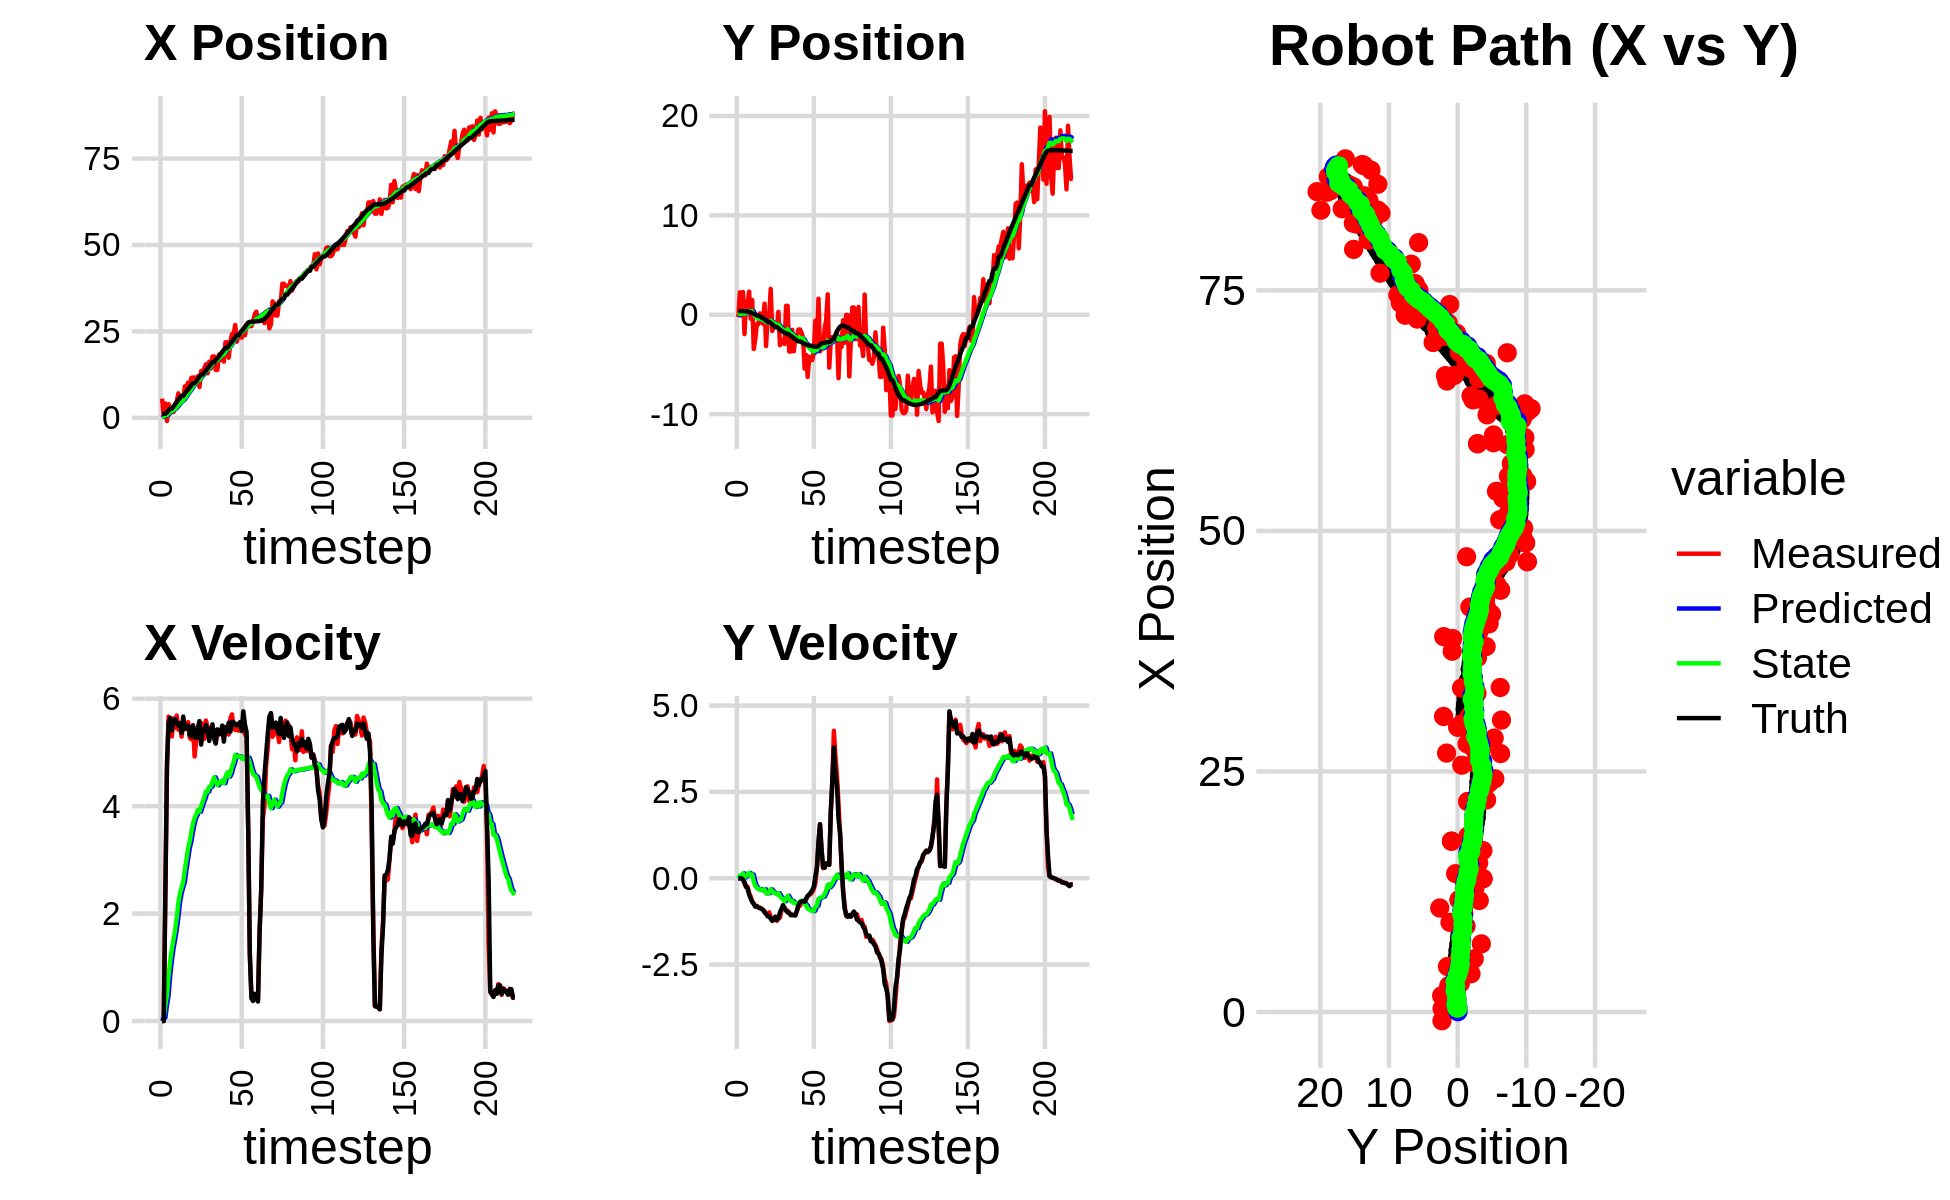

The data file committed next to this chart (first rows):
4.570224880866339268e-01, -5.320579112976331349e-01, 0.000000000000000000e+00, -0.000000000000000000e+00, 0.000000000000000000e+00, 0.000000000000000000e+00, 0.000000000000000000e+00, 0.000000000000000000e+00, 3.331187254874337644e-02, -3.813041442054929814e-02, 0.000000000000000000e+00, 0.000000000000000000e+00, 1.158455014443147135e+00, 3.634610482915450747e-01, 0.000000000000000000e+00, 0.000000000000000000e+00, 0.000000000000000000e+00, 4.017976752948015928e-04
5.576551079768147900e+00, -2.248264840139103105e-01, 0.000000000000000000e+00, -0.000000000000000000e+00, 3.331187254874337644e-02, -3.813041442054929814e-02, 0.000000000000000000e+00, 0.000000000000000000e+00, 4.255332678446795969e-01, -5.089852793986462953e-02, 6.769397709913597960e-02, -4.442375675088068923e-03, 1.158455014443147135e+00, 3.634610482915450747e-01, 0.000000000000000000e+00, 0.000000000000000000e+00, 0.000000000000000000e+00, 1.992583383980672807e-05
3.643568758883020120e-01, 2.263399392958660883e+00, 0.000000000000000000e+00, -0.000000000000000000e+00, 4.323026655545931796e-01, -5.134276550737343348e-02, 6.769397709913597960e-02, -4.442375675088068923e-03, 4.259941294661889755e-01, 1.078354837292789248e-01, 6.216031821465337753e-02, 7.340572666565228777e-02, 1.158455014443147135e+00, 3.634610482915450747e-01, 0.000000000000000000e+00, 0.000000000000000000e+00, 0.000000000000000000e+00, 4.426492669153958559e-04
4.149904370983587221e+00, -6.955959224422783582e-02, 2.361999728763121364e+00, -1.107818148565379397e-03, 4.322101612876543264e-01, 1.151760563958441480e-01, 6.216031821465337753e-02, 7.340572666565228777e-02, 7.704852887062665356e-01, 9.903295124132915905e-02, 2.937910092619174240e-01, 5.947555858758570707e-02, 1.219619870413255702e+00, 3.634437135296343380e-01, 2.399999999999999911e+00, -2.000000000000000042e-03, 2.400000095367431641e+00, 4.690170171670615673e-04
-9.065119022501572088e-01, 2.288382586718197054e+00, 4.704902055996125654e+00, -3.034675530289829629e-02, 7.998643896324583169e-01, 1.049805071000877305e-01, 2.937910092619174240e-01, 5.947555858758570707e-02, 8.114428597505515262e-01, 2.559627614834820153e-01, 4.773409747402233561e-01, 1.430188660629087283e-01, 1.551368832771483408e+00, 3.627155396551620115e-01, 4.799999999999999822e+00, -4.200000000000000261e-02, 4.800000190734863281e+00, 6.449939683079719543e-03
3.974494099792194479e+00, -1.946625494985211535e+00, 5.665866853806334369e+00, -1.554969551355928903e-01, 8.591769572245738784e-01, 2.702646480897729075e-01, 4.773409747402233561e-01, 1.430188660629087283e-01, 1.289441775447123462e+00, 9.605402144415958743e-02, 8.481915137682367600e-01, 2.694290574132821026e-02, 2.145000577298165290e+00, 3.538677444089146640e-01, 5.565000000000000391e+00, -1.100000000000000006e-01, 5.565999984741210938e+00, 2.743762545287609100e-02
2.733712788698972052e+00, 1.262328026404471171e+00, 5.495045975675224348e+00, -2.558709201899276864e-01, 1.374260926823947182e+00, 9.874831201829241401e-02, 8.481915137682367600e-01, 2.694290574132821026e-02, 1.659824899221424399e+00, 1.706297587050113751e-01, 1.120740202464395541e+00, 6.071949858485332918e-02, 2.682632566032654875e+00, 3.346965885988626432e-01, 5.642999999999999794e+00, -2.439999999999999947e-01, 5.647999763488769531e+00, 4.653031751513481140e-02
2.733712788698972052e+00, 1.262328026404471171e+00, 5.297260324707071533e+00, -2.466612435579925711e-01, 1.771898919467864042e+00, 1.767017085634967066e-01, 1.120740202464395541e+00, 6.071949858485332918e-02, 2.015133416431715840e+00, 2.427135423870559472e-01, 1.346563449777628207e+00, 9.167690799280327207e-02, 2.682632566032654875e+00, 3.346965885988626432e-01, 5.413000000000000256e+00, -2.939999999999999836e-01, 5.421000003814697266e+00, 4.653031751513481140e-02
1.692157745881183839e+00, 2.329080275288243129e+00, 5.631877388952503338e+00, -4.264485949967806167e-01, 2.149789761409478750e+00, 2.518812331863362619e-01, 1.346563449777628207e+00, 9.167690799280327207e-02, 2.282101821829421340e+00, 3.832665148493678564e-01, 1.512846279666287819e+00, 1.571565126917205957e-01, 3.308414578838102749e+00, 2.989198476220576439e-01, 5.599999999999999645e+00, -4.749999999999999778e-01, 5.619999885559082031e+00, 7.557628303766250610e-02
2.990017295405778874e+00, -3.934417157080636329e-01, 5.455903637406498419e+00, -5.342640911864724451e-01, 2.433386449796050233e+00, 3.989821661185399271e-01, 1.512846279666287819e+00, 1.571565126917205957e-01, 2.640091162090683508e+00, 3.069134517293382047e-01, 1.695071343363230509e+00, 8.997816680345123441e-02, 3.952713131890386311e+00, 2.435446002987515512e-01, 5.618999999999999773e+00, -5.849999999999999645e-01, 5.649000167846679688e+00, 9.761282056570053101e-02
4.731584996187893744e+00, 1.477765663815287178e+00, 5.685852095178044685e+00, -6.683635685780279223e-01, 2.809598296427006758e+00, 3.159112684096833101e-01, 1.695071343363230509e+00, 8.997816680345123441e-02, 3.137426114693910417e+00, 3.695488088911084712e-01, 1.924441491006170235e+00, 1.075021442198395294e-01, 4.596294522760816292e+00, 1.755310136351904693e-01, 5.544999999999999929e+00, -6.889999999999999458e-01, 5.587999820709228516e+00, 1.170115619897842407e-01
7.085568547287291352e+00, -3.447691307120016369e+00, 5.422563325701897696e+00, -7.413073057623048578e-01, 3.329870263794527219e+00, 3.802990233130923992e-01, 1.924441491006170235e+00, 1.075021442198395294e-01, 3.798760300032085535e+00, 4.935018411752217782e-02, 2.199236329737520368e+00, -9.123588625790471363e-02, 5.231224179432327759e+00, 9.562887172710005101e-02, 5.498999999999999666e+00, -7.379999999999999893e-01, 5.548999786376953125e+00, 1.358656883239746094e-01
5.535448625948687251e+00, -2.415997520749471050e+00, 5.510035219078199376e+00, -8.151158180440527534e-01, 4.018683933005837261e+00, 4.022659549173170784e-02, 2.199236329737520368e+00, -9.123588625790471363e-02, 4.284209651225697968e+00, -1.803025697772269453e-01, 2.374173477891990292e+00, -2.227259252510865040e-01, 5.760818600702972248e+00, 2.041910467862606895e-02, 5.548000000000000043e+00, -8.209999999999999520e-01, 5.607999801635742188e+00, 1.468677818775177002e-01
4.945329070775364322e+00, -9.522127073303370270e-01, 5.292867513604428531e+00, -8.001026431385561688e-01, 4.521626999014896953e+00, -2.025751623023356041e-01, 2.374173477891990292e+00, -2.227259252510865040e-01, 4.674500338932668697e+00, -2.853519310779421003e-01, 2.488624575618603618e+00, -2.747030282430903414e-01, 6.383754850117968616e+00, -7.341821629933491244e-02, 5.362000000000000099e+00, -8.129999999999999449e-01, 5.423999786376953125e+00, 1.500302851200103760e-01
4.945329070775364322e+00, -9.522127073303370270e-01, 5.517317283221086832e+00, -8.340318607999732681e-01, 4.923362796494529015e+00, -3.128222339022511123e-01, 2.488624575618603618e+00, -2.747030282430903414e-01, 5.043836304084696742e+00, -3.859583333109216086e-01, 2.587336449268416771e+00, -3.199504544567875475e-01, 6.383754850117968616e+00, -7.341821629933491244e-02, 5.666999999999999815e+00, -8.509999999999999787e-01, 5.730999946594238281e+00, 1.500302851200103760e-01
9.136078000195114512e+00, 1.432320909703525824e-01, 5.497986040534454943e+00, -8.480098746661844933e-01, 5.302569949011538775e+00, -4.179533787566003800e-01, 2.587336449268416771e+00, -3.199504544567875475e-01, 5.754166744179999959e+00, -3.968462884320473893e-01, 2.820689902496331669e+00, -3.144156214999074828e-01, 7.023655057559857084e+00, -1.700453327294643158e-01, 5.435999999999999943e+00, -8.669999999999999929e-01, 5.504000186920166016e+00, 1.530341356992721558e-01
9.164324760433276040e+00, -4.398298569115012824e-01, 5.452606328535959612e+00, -8.789827151352929135e-01, 6.036235734429633126e+00, -4.282878505820381099e-01, 2.820689902496331669e+00, -3.144156214999074828e-01, 6.413496163399902805e+00, -4.524172286996571146e-01, 3.014723945869653310e+00, -3.323108044909138803e-01, 7.653015255982146492e+00, -2.697135365462575707e-01, 5.453000000000000291e+00, -8.870000000000000107e-01, 5.524000167846679688e+00, 1.598291248083114624e-01
1.021108996935655711e+01, -9.054700886209822164e-01, 5.562562390439688365e+00, -9.130550906805358080e-01, 6.714968557986868092e+00, -4.856483091487485138e-01, 3.014723945869653310e+00, -3.323108044909138803e-01, 7.120297013132731223e+00, -5.414598620164930987e-01, 3.215615797065508374e+00, -3.658676326237468857e-01, 8.176019788071158700e+00, -3.545712386343005118e-01, 5.496999999999999886e+00, -9.140000000000000346e-01, 5.572000026702880859e+00, 1.626921147108078003e-01
9.317086041677237418e+00, 1.117047651374414086e+00, 5.272330070816076741e+00, -9.599056371376021302e-01, 7.441858592839282416e+00, -5.780466252788677428e-01, 3.215615797065508374e+00, -3.658676326237468857e-01, 7.684168976908076765e+00, -4.712220273013529304e-01, 3.340724921981830242e+00, -3.176360484331650080e-01, 8.801046490948333911e+00, -4.614323541282889796e-01, 5.323000000000000398e+00, -9.879999999999999893e-01, 5.414000034332275391e+00, 1.800922006368637085e-01
1.158952939574485619e+01, -3.151671485194872613e+00, 5.243134480458651048e+00, -1.033380545613366008e+00, 8.018241469106259345e+00, -5.029856321446694034e-01, 3.340724921981830242e+00, -3.176360484331650080e-01, 8.403645934784909954e+00, -7.344394712543673709e-01, 3.519194823115395110e+00, -4.373853841887901384e-01, 9.410688519549117004e+00, -5.772832194356800617e-01, 5.299999999999999822e+00, -1.030999999999999917e+00, 5.399000167846679688e+00, 1.945979744195938110e-01
1.165853023570900149e+01, -2.079532905486030092e-01, 5.508164166300165476e+00, -1.105464544877993172e+00, 8.755565417096448755e+00, -7.781780096732463514e-01, 3.519194823115395110e+00, -4.373853841887901384e-01, 9.083911894946204768e+00, -7.601012817138588229e-01, 3.673736951431160414e+00, -4.337989094528653666e-01, 1.003489506243273865e+01, -7.010678206853356853e-01, 5.500000000000000000e+00, -1.094000000000000083e+00, 5.607999801635742188e+00, 1.980643570423126221e-01
1.165853023570900149e+01, -2.079532905486030092e-01, 4.925777420024261666e+00, -9.885820628064186932e-01, 9.451285590089320010e+00, -8.034811726591453152e-01, 3.673736951431160414e+00, -4.337989094528653666e-01, 9.690723737789531000e+00, -7.788652501326053246e-01, 3.782626955298268090e+00, -4.261300510311108458e-01, 1.003489506243273865e+01, -7.010678206853356853e-01, 5.278999999999999915e+00, -1.096000000000000085e+00, 5.390999794006347656e+00, 1.980643570423126221e-01
1.081133167493458735e+01, 2.604614003436926062e+00, 5.231756002444309495e+00, -1.113790773004584844e+00, 1.006898643331935794e+01, -8.214782552357163814e-01, 3.782626955298268090e+00, -4.261300510311108458e-01, 1.018566779515176535e+01, -5.853341398108655724e-01, 3.844895260937677861e+00, -3.191099765458329518e-01, 1.064947140254843205e+01, -8.270478405448259407e-01, 5.272000000000000242e+00, -1.177000000000000046e+00, 5.401999950408935547e+00, 2.097589224576950073e-01
1.206764465588765844e+01, -1.631429390322075124e+00, 5.356176775709027282e+00, -1.209319343446357831e+00, 1.057015732124553331e+01, -6.172451374654488454e-01, 3.844895260937677861e+00, -3.191099765458329518e-01, 1.075475904217208800e+01, -7.272495055365139072e-01, 3.933274203385428436e+00, -3.769079230731203212e-01, 1.125878346007979580e+01, -9.608222401820768477e-01, 5.458000000000000185e+00, -1.235000000000000098e+00, 5.594999790191650391e+00, 2.220570445060729980e-01
8.933787226771924495e+00, -1.225289599187306289e+00, 5.489003993150856076e+00, -1.192277367159299439e+00, 1.114808646251062996e+01, -7.649402978438260003e-01, 3.933274203385428436e+00, -3.769079230731203212e-01, 1.100766430264181928e+01, -8.294943795179927637e-01, 3.897148353154531009e+00, -4.124042461576200580e-01, 1.189111912281140704e+01, -1.101999179700857034e+00, 5.583000000000000185e+00, -1.209999999999999964e+00, 5.712999820709228516e+00, 2.138894349336624146e-01
1.350636935252685511e+01, -1.217335975371362400e+00, 5.193230677814923979e+00, -1.131185544132982779e+00, 1.139737913795727309e+01, -8.707348041337548139e-01, 3.897148353154531009e+00, -4.124042461576200580e-01, 1.162677499905715273e+01, -9.227480223075382737e-01, 3.998409650180096531e+00, -4.410790519217284156e-01, 1.250814640518284904e+01, -1.235672012592242464e+00, 5.144999999999999574e+00, -1.112999999999999989e+00, 5.263999938964843750e+00, 2.144692689180374146e-01
1.350636935252685511e+01, -1.217335975371362400e+00, 5.539229211059502056e+00, -1.233923381813417208e+00, 1.202661596407516242e+01, -9.668559274997111652e-01, 3.998409650180096531e+00, -4.410790519217284156e-01, 1.220860614638001529e+01, -1.013842677296477923e+00, 4.083687220766614168e+00, -4.676317845663479078e-01, 1.250814640518284904e+01, -1.235672012592242464e+00, 5.418999999999999595e+00, -1.199000000000000066e+00, 5.548999786376953125e+00, 2.191821634769439697e-01
1.438219881075102258e+01, 2.902287083635439746e-01, 5.256167324555068632e+00, -1.170868276680616660e+00, 1.261697486845667626e+01, -1.060605855753112614e+00, 4.083687220766614168e+00, -4.676317845663479078e-01, 1.281086566184066200e+01, -9.831322200543938239e-01, 4.168795890522517311e+00, -4.370316134069915370e-01, 1.311978352103299450e+01, -1.370173827805184041e+00, 5.389999999999999680e+00, -1.157000000000000028e+00, 5.513000011444091797e+00, 2.191821634769439697e-01
1.550184094957754510e+01, -3.060661212067250059e+00, 5.592837777032312552e+00, -1.135786984616808493e+00, 1.322774525089291409e+01, -1.026835381395093005e+00, 4.168795890522517311e+00, -4.370316134069915370e-01, 1.347397454716515064e+01, -1.204308108348973727e+00, 4.275465730435086265e+00, -5.211122300595139034e-01, 1.373921787795906546e+01, -1.505412713316018003e+00, 5.509000000000000341e+00, -9.899999999999999911e-01, 5.597000122070312500e+00, 2.003542184829711914e-01
1.288039481705085088e+01, -2.508747534444284000e+00, 5.459076847691949119e+00, -9.196594364493965168e-01, 1.390152112020865971e+01, -1.256419331354925006e+00, 4.275465730435086265e+00, -5.211122300595139034e-01, 1.385187407611490329e+01, -1.364263505335008064e+00, 4.269582790015299167e+00, -5.716862903496813253e-01, 1.436900722985718737e+01, -1.624169484370943994e+00, 5.402999999999999581e+00, -8.860000000000000098e-01, 5.474999904632568359e+00, 1.668971925973892212e-01
1.625809419187346450e+01, -2.597724453975244874e+00, 5.450684255155797686e+00, -8.131198401625859828e-01, 1.427883235511643356e+01, -1.421432134369976286e+00, 4.269582790015299167e+00, -5.716862903496813253e-01, 1.449021122519553195e+01, -1.517916651994797750e+00, 4.359675617062201525e+00, -6.159477717971696409e-01, 1.488235104145411825e+01, -1.706236139684426334e+00, 5.213000000000000078e+00, -7.790000000000000258e-01, 5.270999908447265625e+00, 1.480855196714401245e-01
1.428733015121918903e+01, -2.941420690386454151e+00, 5.349638568875851874e+00, -8.452348691888644794e-01, 1.492617878690175282e+01, -1.579511429174514703e+00, 4.359675617062201525e+00, -6.159477717971696409e-01, 1.490313460816650526e+01, -1.689245425887427432e+00, 4.361494207281065627e+00, -6.657305000866641231e-01, 1.548844730907654821e+01, -1.797970071832511785e+00, 5.418000000000000149e+00, -8.790000000000000036e-01, 5.488999843597412109e+00, 1.567031145095825195e-01
1.775618195559793122e+01, 8.971206988362749879e-01, 5.392073805463481584e+00, -9.376937769113998788e-01, 1.533928402889461218e+01, -1.755818475896093744e+00, 4.361494207281065627e+00, -6.657305000866641231e-01, 1.558293015118187341e+01, -1.566560074781943035e+00, 4.460969984079460104e+00, -5.842713109607571287e-01, 1.611727535778791776e+01, -1.900972144007220477e+00, 5.522999999999999687e+00, -9.409999999999999476e-01, 5.602000236511230469e+00, 1.721803396940231323e-01
1.775618195559793122e+01, 8.971206988362749879e-01, 5.403896450740313995e+00, -9.397497615478647148e-01, 1.602902714958981889e+01, -1.624987205878018814e+00, 4.460969984079460104e+00, -5.842713109607571287e-01, 1.620957583169497340e+01, -1.448559369813367415e+00, 4.536230135025395960e+00, -5.092707135439948907e-01, 1.611727535778791776e+01, -1.900972144007220477e+00, 5.259000000000000341e+00, -9.909999999999999920e-01, 5.350999832153320312e+00, 1.721803396940231323e-01
1.385552656660969895e+01, -3.697754637129968547e+00, 5.170574357373883601e+00, -1.008457307570393535e+00, 1.666319884519751326e+01, -1.499486441167766859e+00, 4.536230135025395960e+00, -5.092707135439948907e-01, 1.644026664970892426e+01, -1.679701810303063425e+00, 4.461934324436731103e+00, -5.906199721309908224e-01, 1.673114025646476577e+01, -2.012666479948362674e+00, 5.166000000000000369e+00, -9.909999999999999920e-01, 5.260000228881835938e+00, 1.926196664571762085e-01
1.385552656660969895e+01, -3.697754637129968547e+00, 5.401227958317544875e+00, -1.053443472222940880e+00, 1.688646008215259897e+01, -1.738763807516162441e+00, 4.461934324436731103e+00, -5.906199721309908224e-01, 1.665413595901194554e+01, -1.899628441303183868e+00, 4.387545312681549348e+00, -6.630636045339445284e-01, 1.722638714356578404e+01, -2.107710139119770787e+00, 5.429000000000000270e+00, -1.070000000000000062e+00, 5.532999992370605469e+00, 1.926196664571762085e-01
1.829973971886690975e+01, -1.521107212848754831e+00, 5.329606549979891028e+00, -1.049723660308777839e+00, 1.709289049028010155e+01, -1.965934801756578310e+00, 4.387545312681549348e+00, -6.630636045339445284e-01, 1.722758856922694193e+01, -1.945495766563328122e+00, 4.445563018992871207e+00, -6.564655279766384854e-01, 1.783947002920719171e+01, -2.228179471036066506e+00, 5.378000000000000114e+00, -1.066000000000000059e+00, 5.481999874114990234e+00, 1.944715678691864014e-01
1.677942001816027329e+01, -3.675592437770769383e+00, 5.352352664644212332e+00, -1.073779847591250780e+00, 1.767214487112622834e+01, -2.011142319360991859e+00, 4.445563018992871207e+00, -6.564655279766384854e-01, 1.762392108879927122e+01, -2.148105607976612319e+00, 4.437349738577883507e+00, -7.178906781052818431e-01, 1.845642483227939223e+01, -2.350422875302790704e+00, 5.344999999999999751e+00, -1.064999999999999947e+00, 5.449999809265136719e+00, 1.979900002479553223e-01
1.878584656138016129e+01, -2.261532485944583559e+00, 5.463232966834770110e+00, -1.069847453244833435e+00, 1.806765606265706126e+01, -2.219894675787140503e+00, 4.437349738577883507e+00, -7.178906781052818431e-01, 1.816243574697877605e+01, -2.234336490877274262e+00, 4.481611092733052359e+00, -7.261164975400493660e-01, 1.907611286635865966e+01, -2.473894134814398793e+00, 5.498999999999999666e+00, -1.078000000000000069e+00, 5.603000164031982422e+00, 1.933796703815460205e-01
1.626332581096232133e+01, -2.226124094424104971e+00, 5.297467381319060920e+00, -9.557861868622863355e-01, 1.861059685625208004e+01, -2.306948140631279287e+00, 4.481611092733052359e+00, -7.261164975400493660e-01, 1.843375960938412206e+01, -2.308351024631043913e+00, 4.426482327514175807e+00, -7.280310783164647415e-01, 1.968993198884343698e+01, -2.591907278745618548e+00, 5.200999999999999623e+00, -9.409999999999999476e-01, 5.284999847412109375e+00, 1.785028576850891113e-01
2.187140023746888318e+01, -1.479522959128676485e+00, 5.358276765066714020e+00, -8.022446674411084500e-01, 1.887640784213553857e+01, -2.381154132462690587e+00, 4.426482327514175807e+00, -7.280310783164647415e-01, 1.916451971606515059e+01, -2.316909302830968187e+00, 4.538694785753383698e+00, -7.009607815873110104e-01, 2.020235073572077411e+01, -2.678114430452814609e+00, 5.472999999999999865e+00, -7.900000000000000355e-01, 5.530000209808349609e+00, 1.486167311668395996e-01
2.187140023746888318e+01, -1.479522959128676485e+00, 5.353331767662256269e+00, -8.015042992271893540e-01, 1.961838919464048914e+01, -2.387005380989699166e+00, 4.538694785753383698e+00, -7.009607815873110104e-01, 1.983856601569838674e+01, -2.323229735108252481e+00, 4.625333279326141245e+00, -6.742894563726451462e-01, 2.020235073572077411e+01, -2.678114430452814609e+00, 5.389999999999999680e+00, -6.989999999999999547e-01, 5.434999942779541016e+00, 1.486167311668395996e-01
1.739573180719552070e+01, -1.789660707542031437e+00, 5.332927929345157025e+00, -6.631413721201097067e-01, 2.030109934363100166e+01, -2.390658680745517017e+00, 4.625333279326141245e+00, -6.742894563726451462e-01, 2.007284857923908206e+01, -2.345983778763594430e+00, 4.551056666360702607e+00, -6.551725333329854184e-01, 2.082608425663913465e+01, -2.763728157720242162e+00, 5.551999999999999602e+00, -6.720000000000000417e-01, 5.592999935150146484e+00, 1.237134262919425964e-01
2.178398031011902347e+01, -2.311344400496476492e+00, 5.628196206169232774e+00, -6.789478269003756949e-01, 2.052795424587515072e+01, -2.411501032096893038e+00, 4.551056666360702607e+00, -6.551725333329854184e-01, 2.067017044245499591e+01, -2.404875989484164478e+00, 4.612332495634930751e+00, -6.524857405063786420e-01, 2.146107113414196732e+01, -2.841368214132943937e+00, 5.384999999999999787e+00, -6.610000000000000320e-01, 5.425000190734863281e+00, 1.200531795620918274e-01
2.423714411318877637e+01, -5.416589513806671086e+00, 5.708072724675641751e+00, -7.095125807281252861e-01, 2.113140369201848756e+01, -2.470124563534802142e+00, 4.612332495634930751e+00, -6.524857405063786420e-01, 2.143350929133878680e+01, -2.688858409272525840e+00, 4.730546378122549633e+00, -7.458535774400374407e-01, 2.208630955259724971e+01, -2.917525069185237463e+00, 5.570000000000000284e+00, -6.840000000000000524e-01, 5.611999988555908203e+00, 1.236655563116073608e-01
2.402556967748933303e+01, -4.041480200034846426e+00, 5.433762397771038088e+00, -6.109414827719149566e-01, 2.190656392915104078e+01, -2.763443767016529495e+00, 4.730546378122549633e+00, -7.458535774400374407e-01, 2.211119269607507931e+01, -2.853207532586901518e+00, 4.810154315277232584e+00, -7.832333338721244598e-01, 2.261970245893642684e+01, -2.981640593786916593e+00, 5.560999999999999943e+00, -5.919999999999999707e-01, 5.592999935150146484e+00, 1.119641214609146118e-01
2.686151158802780614e+01, -6.254559770952848652e+00, 5.418272179485765783e+00, -5.182411069041383822e-01, 2.259220812760280239e+01, -2.931530865974114164e+00, 4.810154315277232584e+00, -7.832333338721244598e-01, 2.297894988012517103e+01, -3.167495750023096246e+00, 4.953359259937309744e+00, -8.819104418962222525e-01, 2.325681316917955854e+01, -3.048513904832804933e+00, 5.512999999999999901e+00, -5.080000000000000071e-01, 5.535999774932861328e+00, 9.535685181617736816e-02
2.204836320912625069e+01, -4.217487351545509355e+00, 5.529375518706008741e+00, -4.662670933554332042e-01, 2.347428580611890325e+01, -3.255686794212718560e+00, 4.953359259937309744e+00, -8.819104418962222525e-01, 2.336956308024943496e+01, -3.313275271152456014e+00, 4.921922211407783188e+00, -9.039909713605329689e-01, 2.388966286238850856e+01, -3.106230036023535312e+00, 5.504999999999999893e+00, -4.769999999999999796e-01, 5.526000022888183594e+00, 8.412642776966094971e-02
2.379778760666561155e+01, -4.558640138674636688e+00, 5.403821195149823176e+00, -4.556796681923742098e-01, 2.386175530139021461e+01, -3.403674368288509111e+00, 4.921922211407783188e+00, -9.039909713605329689e-01, 2.387132750300744277e+01, -3.474405161910437023e+00, 4.930066417176217186e+00, -9.314423812614323062e-01, 2.388966286238850856e+01, -3.106230036023535312e+00, 5.525000000000000355e+00, -4.089999999999999747e-01, 5.539999961853027344e+00, 8.412642776966094971e-02
2.379778760666561155e+01, -4.558640138674636688e+00, 5.449438910569275762e+00, -3.986402131086152489e-01, 2.436433414472506342e+01, -3.567549400036580387e+00, 4.930066417176217186e+00, -9.314423812614323062e-01, 2.433181617275897679e+01, -3.623576573514298627e+00, 4.923672867550903831e+00, -9.521708363450689383e-01, 2.452369987976722143e+01, -3.155926004621265601e+00, 5.562999999999999723e+00, -3.400000000000000244e-01, 5.572999954223632812e+00, 7.302245497703552246e-02
2.321513783935096242e+01, -3.705979065486771695e+00, 5.438291533011293311e+00, -3.078871430879582816e-01, 2.482418345951406735e+01, -3.718793657148805387e+00, 4.923672867550903831e+00, -9.521708363450689383e-01, 2.470182143905542560e+01, -3.697648912358495021e+00, 4.885442150029181363e+00, -9.395815222320872406e-01, 2.516207993041596325e+01, -3.199724451963164018e+00, 5.399000000000000021e+00, -2.439999999999999947e-01, 5.403999805450439453e+00, 5.655431002378463745e-02
2.564952113682762302e+01, -5.959515726864782481e-01, 5.481380977121962594e+00, -1.332269056274638097e-01, 2.519036565405834338e+01, -3.791607064581703934e+00, 4.885442150029181363e+00, -9.395815222320872406e-01, 2.524846096261194006e+01, -3.531940936550492349e+00, 4.911859388183914987e+00, -8.251269375836751685e-01, 2.567843163017239760e+01, -3.222785965208909698e+00, 5.764999999999999680e+00, 5.999999999999999778e-02, 5.764999866485595703e+00, 2.430056966841220856e-02
2.391947710542321204e+01, -3.348086670998363878e+00, 5.336881990276924448e+00, 2.944713551546240260e-01, 2.573964690143032996e+01, -3.614453630308859911e+00, 4.911859388183914987e+00, -8.251269375836751685e-01, 2.559635803427689638e+01, -3.559878318133756103e+00, 4.865379092925745219e+00, -7.957198331163801708e-01, 2.634185802944093169e+01, -3.219144837031503226e+00, 5.517000000000000348e+00, 3.009999999999999898e-01, 5.525000095367431641e+00, -5.512077361345291138e-02
2.691097715167249405e+01, 1.613683922921317571e+00, 5.293418801646499361e+00, 1.021075986081263043e+00, 2.608289594356947205e+01, -3.639450301445394054e+00, 4.865379092925745219e+00, -7.957198331163801708e-01, 2.616744736875810062e+01, -3.197545108015486637e+00, 4.899475940974153509e+00, -5.985577519123806978e-01, 2.697098267073191025e+01, -3.153569475988873716e+00, 5.379999999999999893e+00, 1.036999999999999922e+00, 5.479000091552734375e+00, -1.905549466609954834e-01
2.750538902596948887e+01, -3.680994646285347560e+00, 3.553145042369604933e+00, 1.563676459804208108e+00, 2.665739496285551624e+01, -3.257400883206724718e+00, 4.899475940974153509e+00, -5.985577519123806978e-01, 2.668836315779898527e+01, -3.220864746842137194e+00, 4.897175752839027396e+00, -5.709107472841322695e-01, 2.752954781120446981e+01, -2.996726528784755317e+00, 3.549999999999999822e+00, 1.564999999999999947e+00, 3.878999948501586914e+00, -4.145758748054504395e-01
2.652721750754439256e+01, -3.400906459191477271e+00, 1.259159389036891064e+00, 8.261681181144640007e-01, 2.717808073308288641e+01, -3.277955821570550210e+00, 4.897175752839027396e+00, -5.709107472841322695e-01, 2.700883668746676847e+01, -3.243324823289314374e+00, 4.801613351680395603e+00, -5.483886408898426268e-01, 2.778187954449856889e+01, -2.866252200154599361e+00, 1.219000000000000083e+00, 8.389999999999999680e-01, 1.478999972343444824e+00, -5.806701779365539551e-01
2.652721750754439256e+01, -3.400906459191477271e+00, 4.473109478005256046e-01, 2.934926643711269212e-01, 2.748899802263480652e+01, -3.298163687378298459e+00, 4.801613351680395603e+00, -5.483886408898426268e-01, 2.727078162171965303e+01, -3.279406248955930359e+00, 4.681733981321247740e+00, -5.357105808194794205e-01, 2.778187954449856889e+01, -2.866252200154599361e+00, 4.209999999999999853e-01, 3.160000000000000031e-01, 5.270000100135803223e-01, -5.806701779365539551e-01
2.786773461174886535e+01, -1.378916994641883997e+00, 3.987486817395454741e-01, 3.082458385478322738e-01, 2.773895501985177958e+01, -3.332977307037878312e+00, 4.681733981321247740e+00, -5.357105808194794205e-01, 2.761675297992130140e+01, -3.163520129015435778e+00, 4.596482422305330218e+00, -4.593301054504915215e-01, 2.786003792315670680e+01, -2.811991230188175983e+00, 3.729999999999999982e-01, 3.059999999999999942e-01, 4.819999933242797852e-01, -6.580799221992492676e-01
2.993830811988685880e+01, -5.442772064493567319e-01, 5.080739172764052736e-01, 4.275007146446688777e-01, 2.807640122215183354e+01, -3.209453139560484836e+00, 4.596482422305330218e+00, -4.593301054504915215e-01, 2.810925264013034663e+01, -2.986614487649445149e+00, 4.567898894265919552e+00, -3.601571590675162193e-01, 2.788385498524333883e+01, -2.792914883724265440e+00, 5.020000000000000018e-01, 4.299999999999999933e-01, 6.610000133514404297e-01, -6.994885206222534180e-01
3.071523511444802779e+01, 2.053696854639541325e+00, 4.305651046423630834e-01, 4.062975506910103118e-01, 2.856604252955693823e+01, -3.022630203556196715e+00, 4.567898894265919552e+00, -3.601571590675162193e-01, 2.862208615429319636e+01, -2.627032399594927625e+00, 4.547025002829427898e+00, -1.886720496712273598e-01, 2.792146027089699345e+01, -2.759746329523486530e+00, 4.440000000000000058e-01, 4.269999999999999907e-01, 6.159999966621398926e-01, -7.564080357551574707e-01
2.846588003670027689e+01, -5.318546550029081388e+00, 3.748846098333339927e-01, 3.928237654059179573e-01, 2.907678865457613782e+01, -2.645899604562050200e+00, 4.547025002829427898e+00, -1.886720496712273598e-01, 2.889457352329699091e+01, -2.823443351737883411e+00, 4.441716860368511988e+00, -2.604066377771977470e-01, 2.795157253807659714e+01, -2.730088965251195710e+00, 3.639999999999999902e-01, 3.870000000000000107e-01, 5.310000181198120117e-01, -8.087610602378845215e-01
... 158 more rows
